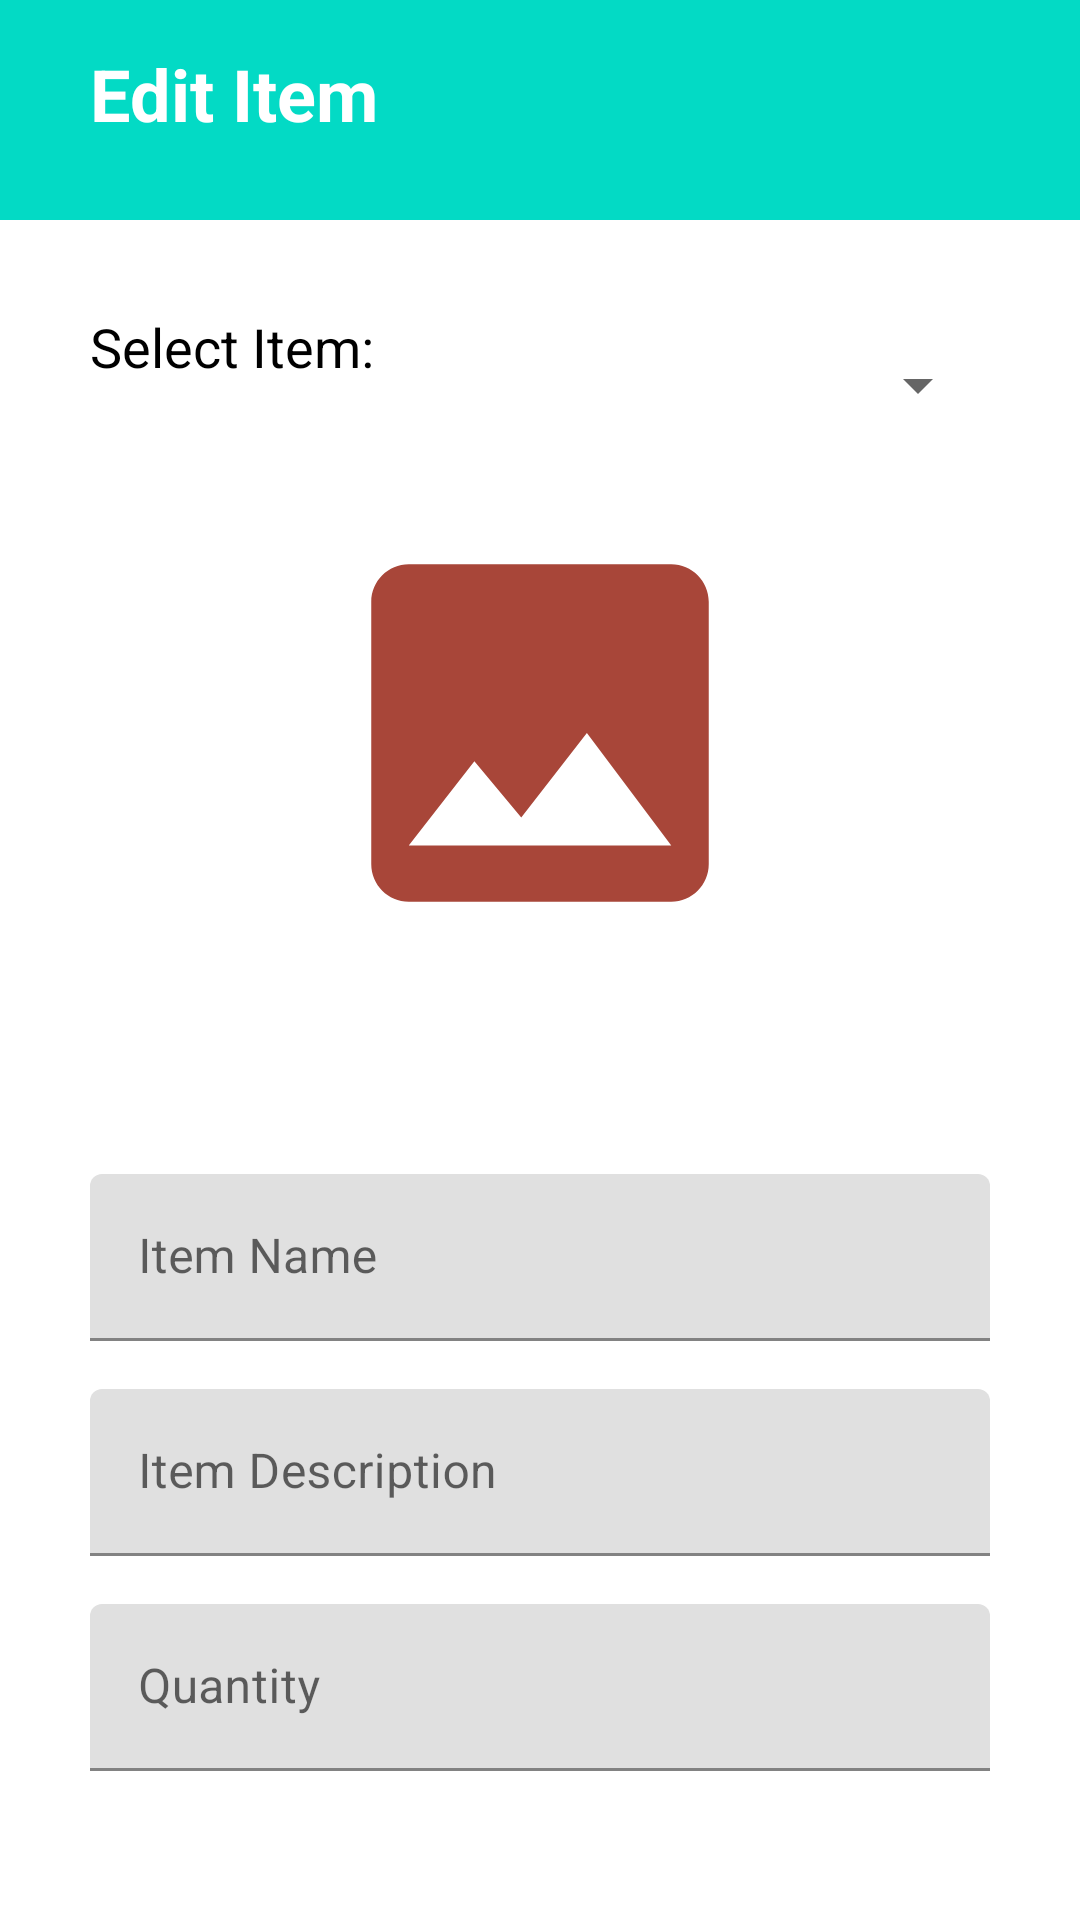

Reconstruct the res/layout file that produces this screen, plus the resources it refers to.
<!-- AndroidManifest.xml: application theme Theme.InventoryApp -->
<!-- res/layout/edit_item_layout.xml -->
<?xml version="1.0" encoding="utf-8"?>
<RelativeLayout
    xmlns:android="http://schemas.android.com/apk/res/android"
    xmlns:app="http://schemas.android.com/apk/res-auto"
    android:layout_width="match_parent"
    android:layout_height="match_parent"
    android:background="?android:attr/windowBackground">

    <com.google.android.material.appbar.AppBarLayout
        android:id="@+id/appbar"
        android:layout_width="match_parent"
        android:layout_height="wrap_content">

        <LinearLayout
            android:layout_width="match_parent"
            android:layout_height="wrap_content"
            android:orientation="horizontal">

            <ImageView
                android:id="@+id/back"
                android:layout_width="wrap_content"
                android:layout_height="wrap_content"
                android:src="@drawable/back_arrow"
                android:layout_margin="10dp"/>

            <TextView
                android:id="@+id/titleTextView"
                android:layout_width="0dp"
                android:layout_height="wrap_content"
                android:layout_weight="1"
                android:text="Edit Item"
                android:textSize="24sp"
                android:textStyle="bold"
                android:padding="10dp"
                android:layout_marginTop="5dp"
                android:textColor="@color/white"
                android:layout_centerHorizontal="true"
                android:layout_marginBottom="16dp"/>

        </LinearLayout>
    </com.google.android.material.appbar.AppBarLayout>

    <LinearLayout
        android:layout_width="match_parent"
        android:layout_height="match_parent"
        android:orientation="vertical"
        android:layout_below="@id/appbar"
        android:layout_margin="30dp">
      <LinearLayout
          android:layout_width="match_parent"
          android:orientation="horizontal"
          android:layout_height="wrap_content">
          <TextView
              android:layout_width="wrap_content"
              android:text="Select Item: "
              android:textColor="@color/black"
              android:textSize="18sp"
              android:layout_height="wrap_content"/>
     <Spinner
            android:layout_width="match_parent"
            android:id="@+id/all_items"
            android:layout_height="50dp"/>
      </LinearLayout>

        <ImageView
            android:id="@+id/itemimgview"
            android:layout_width="150dp"
            android:layout_height="150dp"
            android:layout_gravity="center"
            android:layout_centerHorizontal="true"
            android:layout_marginTop="16dp"
            android:background="@drawable/image"
            android:contentDescription="Item Image"/>

        <Button
            android:id="@+id/captureImageButton"
            style="@style/Widget.MaterialComponents.Button"
            android:layout_width="wrap_content"
            android:layout_height="wrap_content"
            android:layout_gravity="center"
            android:layout_centerHorizontal="true"
            android:layout_marginTop="8dp"
            android:text="Capture Image"/>

        <com.google.android.material.textfield.TextInputLayout
            android:layout_width="match_parent"
            android:layout_height="wrap_content"
            android:layout_marginTop="16dp">

            <com.google.android.material.textfield.TextInputEditText
                android:id="@+id/itemNameEditText"
                android:layout_width="match_parent"
                android:layout_height="wrap_content"
                android:hint="Item Name"/>
        </com.google.android.material.textfield.TextInputLayout>

        <com.google.android.material.textfield.TextInputLayout
            android:layout_width="match_parent"
            android:layout_height="wrap_content"
            android:layout_marginTop="16dp">

            <com.google.android.material.textfield.TextInputEditText
                android:id="@+id/itemDescriptionEditText"
                android:layout_width="match_parent"
                android:layout_height="wrap_content"
                android:hint="Item Description"/>
        </com.google.android.material.textfield.TextInputLayout>

        <com.google.android.material.textfield.TextInputLayout
            android:layout_width="match_parent"
            android:layout_height="wrap_content"
            android:layout_marginTop="16dp">

            <com.google.android.material.textfield.TextInputEditText
                android:id="@+id/itemQuantityEditText"
                android:layout_width="match_parent"
                android:layout_height="wrap_content"
                android:hint="Quantity"/>
        </com.google.android.material.textfield.TextInputLayout>

        <Button
            android:id="@+id/saveItemButton"
            style="@style/Widget.MaterialComponents.Button"
            android:layout_width="match_parent"
            android:layout_height="wrap_content"
            android:layout_marginTop="16dp"
            android:text="Update Item Details"/>

        <Button
            android:id="@+id/cancelButton"
            style="@style/Widget.MaterialComponents.Button.OutlinedButton"
            android:layout_width="match_parent"
            android:layout_height="wrap_content"
            android:layout_marginTop="8dp"
            android:text="Cancel"/>

    </LinearLayout>
</RelativeLayout>
<!-- resources referenced by this layout -->
<resources>
  <!-- drawable image (drawable) -->
  <vector android:height="80dp" android:tint="#A84639"
      android:viewportHeight="24" android:viewportWidth="24"
      android:width="80dp" xmlns:android="http://schemas.android.com/apk/res/android">
      <path android:fillColor="@android:color/white" android:pathData="M21,19V5c0,-1.1 -0.9,-2 -2,-2H5c-1.1,0 -2,0.9 -2,2v14c0,1.1 0.9,2 2,2h14c1.1,0 2,-0.9 2,-2zM8.5,13.5l2.5,3.01L14.5,12l4.5,6H5l3.5,-4.5z"/>
  </vector>
  <style name="Theme.InventoryApp" parent="Theme.MaterialComponents.DayNight.NoActionBar">
          
          <item name="colorPrimary">@color/teal_200</item>
          <item name="colorPrimaryVariant">@color/teal_700</item>
          <item name="colorOnPrimary">@color/white</item>
          
          <item name="colorSecondary">@color/teal_200</item>
          <item name="colorSecondaryVariant">@color/teal_700</item>
          <item name="colorOnSecondary">@color/black</item>
          
          <item name="android:statusBarColor" tools:targetApi="l">?attr/colorPrimaryVariant</item>
          
      </style>
  <!-- not gathered from this repository: default colours our renderer supplied (Android Studio template values) -->
  <color name="teal_200">#FF03DAC5</color>
  <color name="teal_700">#FF018786</color>
  <color name="black">#FF000000</color>
  <color name="white">#FFFFFFFF</color>
</resources>
